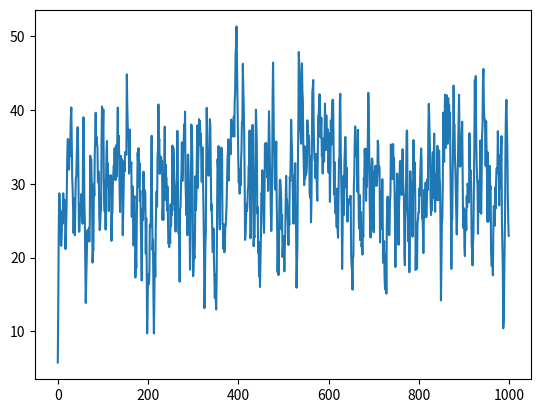
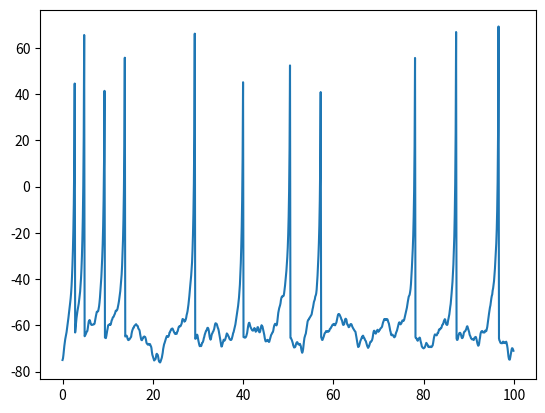
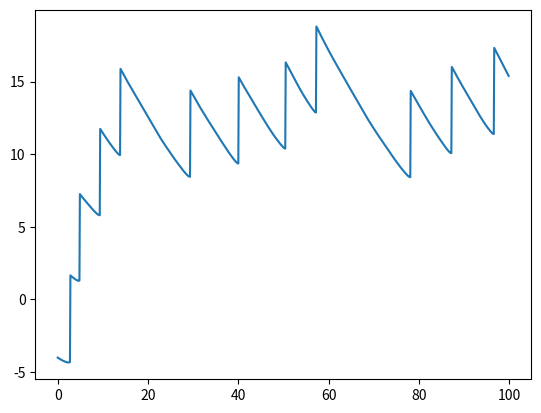

Recreate these plots in Python, in order.
from scipy.integrate import odeint
import numpy as np
import matplotlib.pyplot as plt


def ii(t):
    i = 50
    return i


class InterActFunc(object):

    def __init__(self, time_scale=0.1):
        self.time_scale = time_scale


    def __izhikevich(self,w, t, I, a, b):
        v, u = w
        temp = np.array([0.04 * (v ** 2) + 5 * v + 140 - u + I, a * (b * v - u)])
        return temp


    def izhikevich_spiking(self,I,time_slot,w = (-75,-4),a=0.02,b=0.2,c=-65,d=6):
        t = np.arange(self.time_scale*time_slot,self.time_scale*(time_slot+2),self.time_scale)
        temp_track = odeint(self.__izhikevich,(w),t,(I,a,b))
        return temp_track



class SpikingNeuron(object):
    def __init__(self, in_size, activation_func,d_t = 5):
        #public
        self.in_size = in_size # the input size (the number of persynaptic)
        self.d_t = d_t  # time window
        self.fired = False# is fired at last time slot
        self.W = np.abs(np.random.normal(0, 1, (1,self.in_size)))
        self.b = 0.1
        self.output = 0
        self.activation_func = activation_func
        self.in_time_slot = -1 # count for the input time slot
        self.is_input = True #total_time_slot and is_input are operation control parameters

        #private
        self.I = np.array([]) # the transformed input(private)
        self.__time_window_buffer = np.zeros((self.in_size,self.d_t)) #tiem window buffer

    def __input_trans(self, input): #transmit the input to analog signal(private)
        #window slide
        self.__time_window_buffer[:,0:self.d_t-1]=self.__time_window_buffer[:,1:self.d_t]
        self.__time_window_buffer[:,self.d_t-1]=input
        #caculate the value
        l = np.sum(self.__time_window_buffer,axis= 1)/self.d_t
        I= (np.dot(self.W,l[:, np.newaxis])+self.b).reshape(1,)*20
        self.I = np.hstack((self.I,I))


    def activate(self,input,w0 = (-75,-4),a=0.02,b=0.2,c=-65,d=6
                   ,track=np.array([]).reshape(0,2),total_time_slot = 1000):
         w = w0
         temp_track = track
         while (self.is_input == True and self.in_time_slot+1<total_time_slot and
               self.in_time_slot+1<input.shape[1]):
            self.in_time_slot = self.in_time_slot +1
            self.__input_trans(input[:,self.in_time_slot])

            temp_track_t= self.activation_func(self.I[self.in_time_slot],self.in_time_slot,w,a,b,c,d)
            if temp_track_t[1,0]<30:
                w = (temp_track_t[1,0],temp_track_t[1,1])
            else:
                w = (c,temp_track_t[1,1]+d)
            temp_track = np.vstack((temp_track ,temp_track_t[1]))
         return temp_track





#---------------test---------------
inputs = np.random.randint(size = (5,1000),low = 0, high= 2)
fun = InterActFunc()
neuron = SpikingNeuron(5,fun.izhikevich_spiking,d_t= 5)
track = neuron.activate(inputs)

print(neuron.I.shape,np.average(neuron.I))
fig3 = plt.figure()
plt.plot(neuron.I)

print(track[:,0],track.shape)
t = np.arange(0,100,0.1)
fig = plt.figure()
plt.plot(t[:],track[:,0])
fig2 = plt.figure()
plt.plot(t[:],track[:,1])

plt.show()
#-----------------------------------
